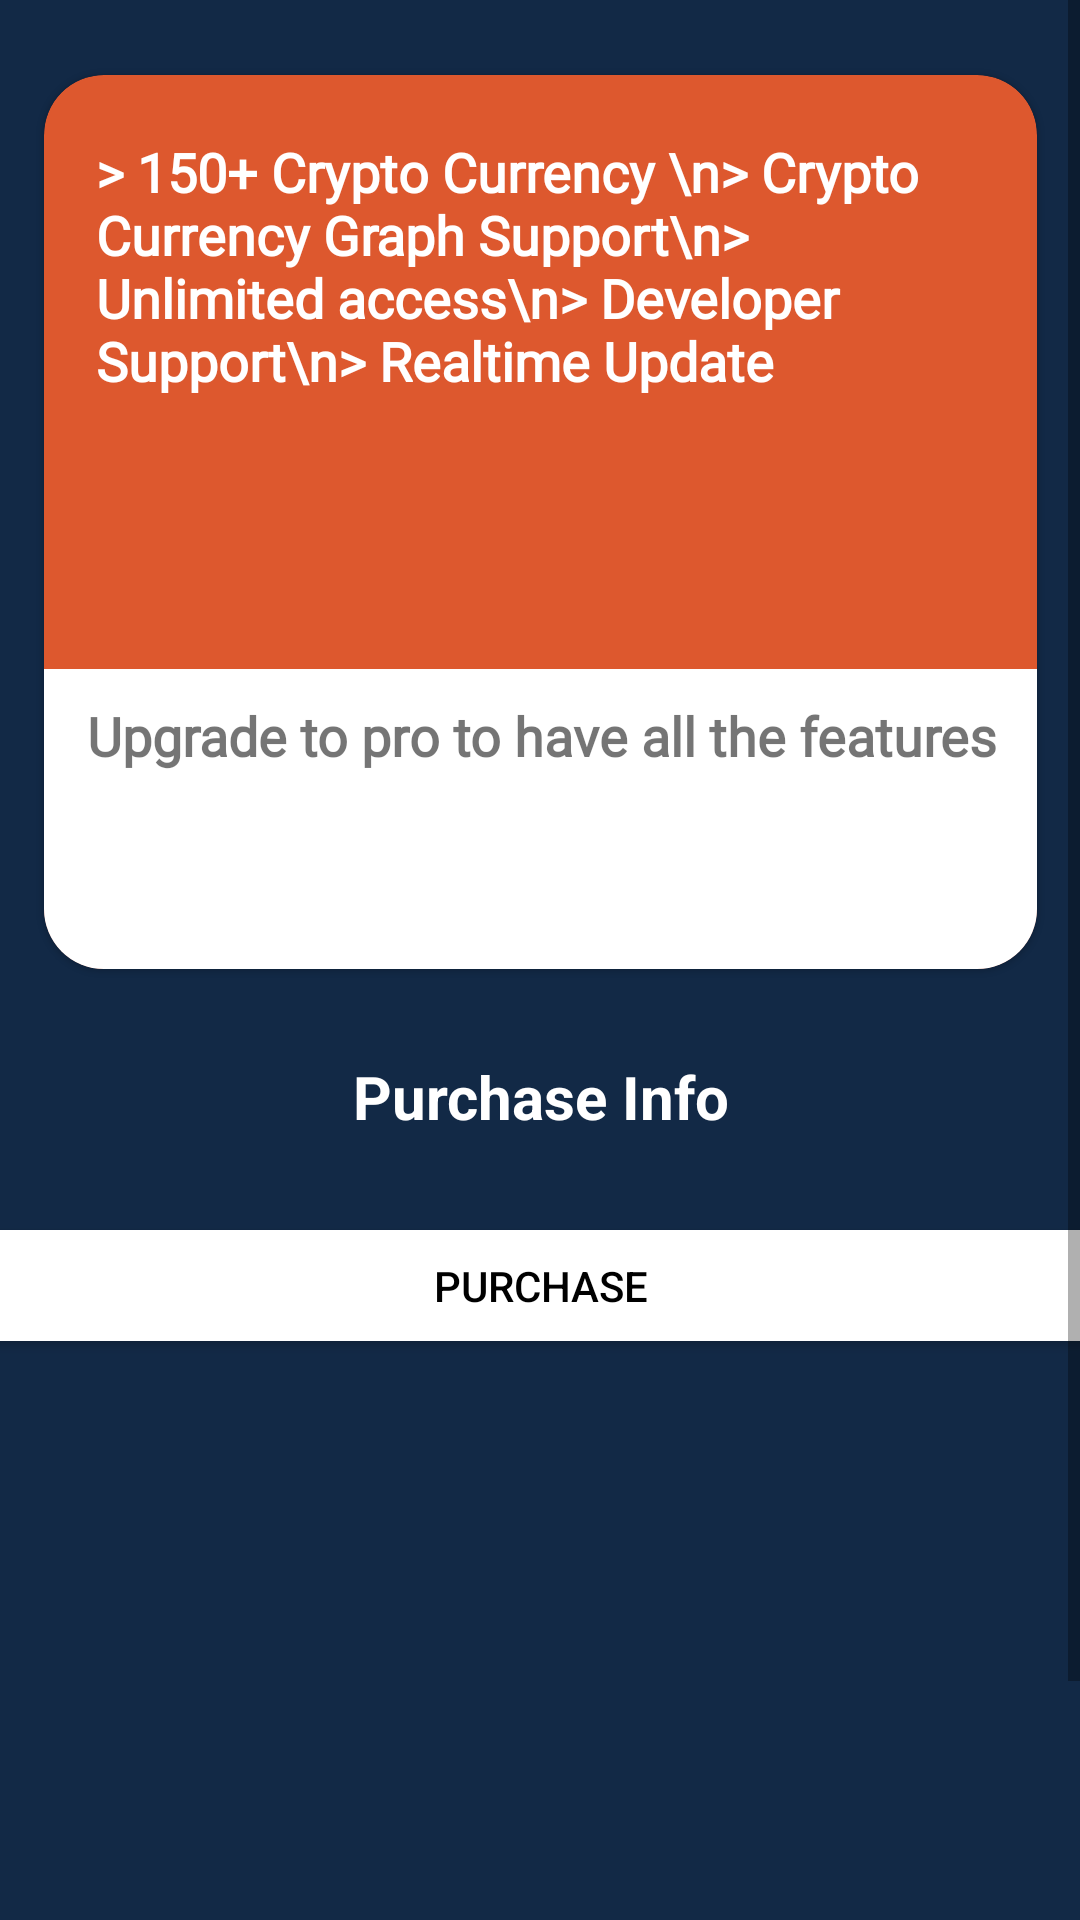

Android layout source for this screen:
<!-- AndroidManifest.xml: application theme Theme.BlockChainWidget -->
<!-- res/layout/activity_main.xml -->
<androidx.constraintlayout.widget.ConstraintLayout xmlns:android="http://schemas.android.com/apk/res/android"
    xmlns:app="http://schemas.android.com/apk/res-auto"
    xmlns:tools="http://schemas.android.com/tools"
    android:layout_width="match_parent"
    android:layout_height="match_parent"
    android:background="#122946">


    <ScrollView
        android:layout_width="match_parent"
        android:layout_height="match_parent"
        app:layout_constraintBottom_toBottomOf="parent"
        app:layout_constraintEnd_toEndOf="parent"
        app:layout_constraintStart_toStartOf="parent"
        app:layout_constraintTop_toTopOf="parent">


        <LinearLayout
            android:layout_width="match_parent"
            android:layout_height="wrap_content"
            android:orientation="vertical">

            


            <androidx.constraintlayout.widget.ConstraintLayout
                android:layout_width="match_parent"
                android:layout_height="match_parent">


                <androidx.recyclerview.widget.RecyclerView
                    android:id="@+id/recyclerView2"
                    android:layout_width="match_parent"
                    android:layout_height="240dp"
                    android:layout_marginTop="488dp"
                    android:layout_marginBottom="3dp"
                    android:visibility="visible"
                    app:layout_constraintBottom_toBottomOf="parent"
                    app:layout_constraintEnd_toEndOf="parent"
                    app:layout_constraintStart_toStartOf="parent"
                    app:layout_constraintTop_toTopOf="parent"
                    tools:ignore="MissingConstraints" />

                <com.google.android.material.card.MaterialCardView
                    android:id="@+id/materialCardView2"
                    android:layout_width="331dp"
                    android:layout_height="298dp"
                    android:layout_marginStart="40dp"
                    android:layout_marginTop="25dp"
                    android:layout_marginEnd="40dp"
                    android:layout_marginBottom="408dp"
                    android:visibility="visible"
                    app:cardBackgroundColor="#DD582E"
                    app:cardCornerRadius="20dp"
                    app:layout_constraintBottom_toBottomOf="parent"
                    app:layout_constraintEnd_toEndOf="parent"
                    app:layout_constraintStart_toStartOf="parent"
                    app:layout_constraintTop_toTopOf="parent"
                    tools:ignore="MissingConstraints">


                    <androidx.constraintlayout.widget.ConstraintLayout
                        android:layout_width="match_parent"
                        android:layout_height="match_parent">


                        <TextView
                            android:layout_width="333dp"
                            android:layout_height="201dp"
                            android:fontFamily="@font/xmod1"
                            android:padding="18dp"
                            android:text="> 150+ Crypto Currency \n> Crypto Currency Graph Support\n> Unlimited access\n> Developer Support\n> Realtime Update "
                            android:textColor="@color/white"
                            android:textSize="18dp"
                            android:textStyle="bold"
                            app:layout_constraintBottom_toBottomOf="@+id/constraintLayout4"
                            app:layout_constraintEnd_toEndOf="parent"
                            app:layout_constraintStart_toStartOf="parent"
                            app:layout_constraintTop_toTopOf="parent"
                            app:layout_constraintVertical_bias="0.019">

                        </TextView>

                        <androidx.constraintlayout.widget.ConstraintLayout
                            android:id="@+id/constraintLayout4"
                            android:layout_width="match_parent"
                            android:layout_height="100dp"
                            android:background="#FFFFFF"
                            app:layout_constraintBottom_toBottomOf="parent"
                            app:layout_constraintEnd_toEndOf="parent"
                            app:layout_constraintHorizontal_bias="0.0"
                            app:layout_constraintStart_toStartOf="parent"
                            app:layout_constraintTop_toTopOf="parent"
                            app:layout_constraintVertical_bias="1.0">

                            <TextView
                                android:layout_width="307dp"
                                android:layout_height="79dp"
                                android:layout_marginStart="12dp"
                                android:layout_marginTop="10dp"
                                android:layout_marginEnd="11dp"
                                android:layout_marginBottom="11dp"
                                android:fontFamily="@font/xmod1"
                                android:text="Upgrade to pro to have all the features"
                                android:textAlignment="center"
                                android:textSize="18dp"
                                android:textStyle="bold"
                                app:layout_constraintBottom_toBottomOf="parent"
                                app:layout_constraintEnd_toEndOf="parent"
                                app:layout_constraintStart_toStartOf="parent"
                                app:layout_constraintTop_toTopOf="parent">

                            </TextView>
                        </androidx.constraintlayout.widget.ConstraintLayout>

                    </androidx.constraintlayout.widget.ConstraintLayout>

                </com.google.android.material.card.MaterialCardView>

                <TextView
                    android:id="@+id/purchase_status"
                    android:layout_width="405dp"
                    android:layout_height="45dp"
                    android:layout_marginStart="3dp"
                    android:layout_marginTop="343dp"
                    android:layout_marginEnd="3dp"
                    android:layout_marginBottom="343dp"
                    android:layout_weight="1"
                    android:gravity="center"
                    android:text="Purchase Info"
                    android:textColor="@color/white"
                    android:textSize="20sp"
                    android:textStyle="bold"
                    app:layout_constraintBottom_toBottomOf="parent"
                    app:layout_constraintEnd_toEndOf="parent"
                    app:layout_constraintStart_toStartOf="parent"
                    app:layout_constraintTop_toTopOf="parent" />

                <Button
                    android:id="@+id/purchase_button"
                    android:layout_width="379dp"
                    android:layout_height="49dp"
                    android:layout_marginStart="16dp"
                    android:layout_marginTop="404dp"
                    android:layout_marginEnd="16dp"
                    android:layout_marginBottom="278dp"
                    android:backgroundTint="@color/white"
                    android:gravity="center"
                    android:onClick="purchase"
                    android:text="Purchase"
                    android:textColor="@color/black"
                    app:layout_constraintBottom_toBottomOf="parent"
                    app:layout_constraintEnd_toEndOf="parent"
                    app:layout_constraintStart_toStartOf="parent"
                    app:layout_constraintTop_toTopOf="parent" />


            </androidx.constraintlayout.widget.ConstraintLayout>



        </LinearLayout>

    </ScrollView>




</androidx.constraintlayout.widget.ConstraintLayout>
<!-- resources referenced by this layout -->
<resources>
  <color name="black">#FF000000</color>
  <color name="white">#FFFFFFFF</color>
  <style name="Theme.BlockChainWidget" parent="Theme.MaterialComponents.DayNight.DarkActionBar">
          
          <item name="colorPrimary">@color/purple_500</item>
          <item name="colorPrimaryVariant">@color/purple_700</item>
          <item name="colorOnPrimary">@color/white</item>
          
          <item name="colorSecondary">@color/teal_200</item>
          <item name="colorSecondaryVariant">@color/teal_700</item>
          <item name="colorOnSecondary">@color/black</item>
          
          <item name="android:statusBarColor" tools:targetApi="l">?attr/colorPrimaryVariant</item>
          
      </style>
  <color name="purple_500">#122946</color>
  <color name="purple_700">#122946</color>
  <color name="teal_200">#FF03DAC5</color>
  <color name="teal_700">#FF018786</color>
</resources>
